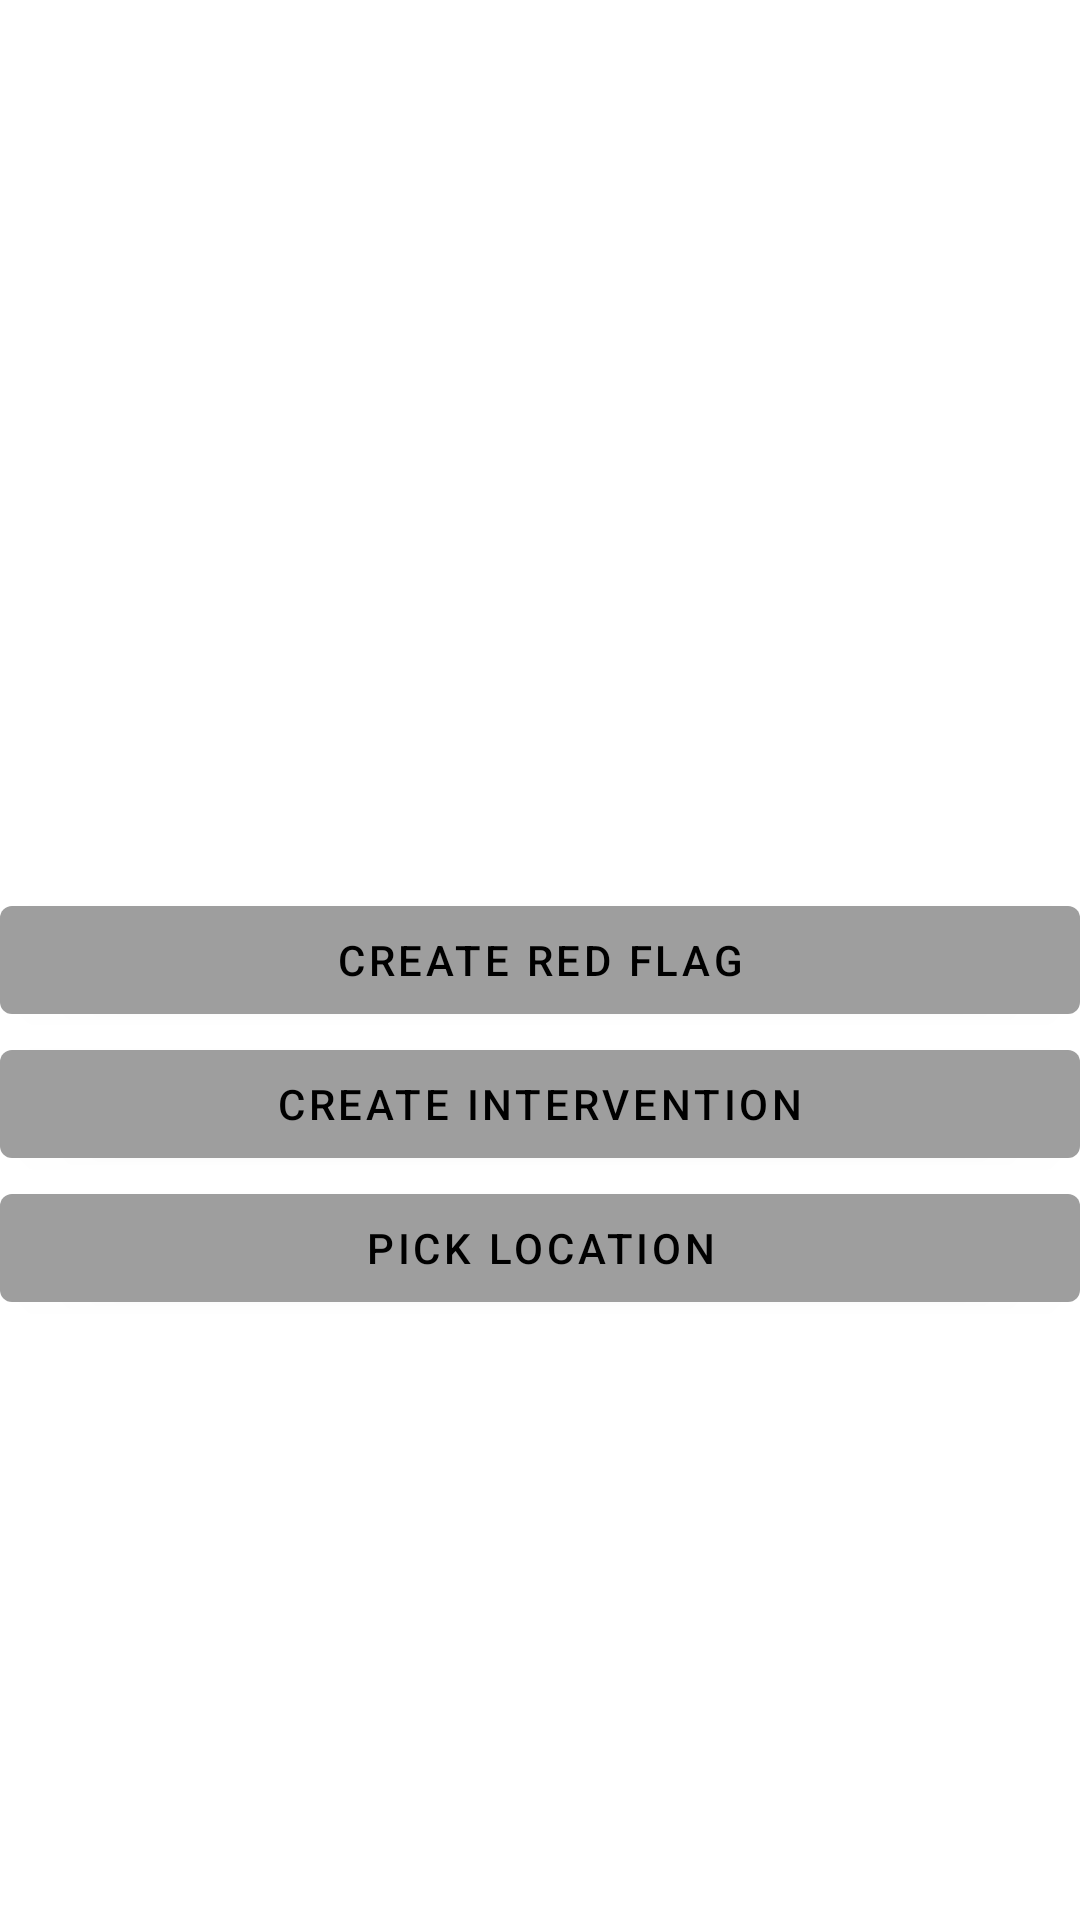

Android layout source for this screen:
<!-- AndroidManifest.xml: application theme Theme.IReporter -->
<!-- res/layout/fragment_home.xml -->
<?xml version="1.0" encoding="utf-8"?>
<RelativeLayout xmlns:android="http://schemas.android.com/apk/res/android"
    xmlns:tools="http://schemas.android.com/tools"
    android:layout_width="match_parent"
    android:layout_height="match_parent"
    tools:context=".ui.HomeFragment">

    <androidx.recyclerview.widget.RecyclerView
        android:id="@+id/recyclerView"
        android:layout_width="match_parent"
        android:layout_height="match_parent"
        android:layout_marginStart="2dp"
        android:layout_marginTop="2dp"
        android:layout_marginEnd="2dp"
        android:layout_marginBottom="2dp"
        android:fitsSystemWindows="true"
        android:padding="2dp">

    </androidx.recyclerview.widget.RecyclerView>

    <LinearLayout
        android:layout_width="match_parent"
        android:layout_height="wrap_content"
        android:layout_centerVertical="true"
        android:id="@+id/lieout"
        android:layout_centerHorizontal="true">

        <Button
            android:layout_width="match_parent"
            android:layout_height="match_parent"
            android:textColor="@color/black"
            android:id="@+id/redFlagBtn"
            android:drawableStart="@drawable/ic_baseline_add_circle_24"
            android:drawableLeft="@drawable/ic_baseline_add_circle_24"
            android:drawablePadding="5dp"
            android:text="Create Red Flag" />


    </LinearLayout>
    <LinearLayout
        android:layout_width="match_parent"
        android:layout_height="wrap_content"
        android:id="@+id/lieout2"
        android:layout_centerVertical="true"
        android:layout_below="@+id/lieout"
        android:layout_centerHorizontal="true">

        <Button
            android:layout_width="match_parent"
            android:layout_height="wrap_content"
            android:textColor="@color/black"
            android:id="@+id/intBtn"
            android:drawableStart="@drawable/ic_baseline_add_circle_24"
            android:drawableLeft="@drawable/ic_baseline_add_circle_24"
            android:drawablePadding="5dp"
            android:text="Create Intervention"/>


    </LinearLayout>

    <LinearLayout
        android:layout_width="match_parent"
        android:layout_height="wrap_content"
        android:layout_centerVertical="true"
        android:layout_below="@+id/lieout2"
        android:layout_centerHorizontal="true">

        <Button
            android:layout_width="match_parent"
            android:layout_height="wrap_content"
            android:textColor="@color/black"
            android:id="@+id/intLocation"
            android:drawableStart="@drawable/ic_baseline_add_circle_24"
            android:drawableLeft="@drawable/ic_baseline_add_circle_24"
            android:drawablePadding="5dp"
            android:text="Pick Location"/>


    </LinearLayout>

</RelativeLayout>
<!-- resources referenced by this layout -->
<resources>
  <color name="black">#FF000000</color>
  <!-- drawable ic_baseline_add_circle_24 (drawable) -->
  <vector android:height="24dp" android:tint="#1A1515"
      android:viewportHeight="24" android:viewportWidth="24"
      android:width="24dp" xmlns:android="http://schemas.android.com/apk/res/android">
      <path android:fillColor="@android:color/white" android:pathData="M12,2C6.48,2 2,6.48 2,12s4.48,10 10,10 10,-4.48 10,-10S17.52,2 12,2zM17,13h-4v4h-2v-4L7,13v-2h4L11,7h2v4h4v2z"/>
  </vector>
  <style name="Theme.IReporter" parent="Theme.MaterialComponents.DayNight.NoActionBar">
          
          <item name="colorPrimary">@color/colorAccent</item>
          <item name="colorPrimaryVariant">@color/purple_700</item>
          <item name="colorOnPrimary">@color/white</item>
          
          <item name="colorSecondary">@color/teal_200</item>
          <item name="colorSecondaryVariant">@color/teal_700</item>
          <item name="colorOnSecondary">@color/black</item>
          
          <item name="android:statusBarColor" tools:targetApi="l">?attr/colorPrimaryVariant</item>
          
      </style>
  <color name="colorAccent">#9E9E9E</color>
  <color name="purple_700">#FF3700B3</color>
  <color name="white">#FFFFFFFF</color>
  <color name="teal_200">#FF03DAC5</color>
  <color name="teal_700">#FF018786</color>
</resources>
